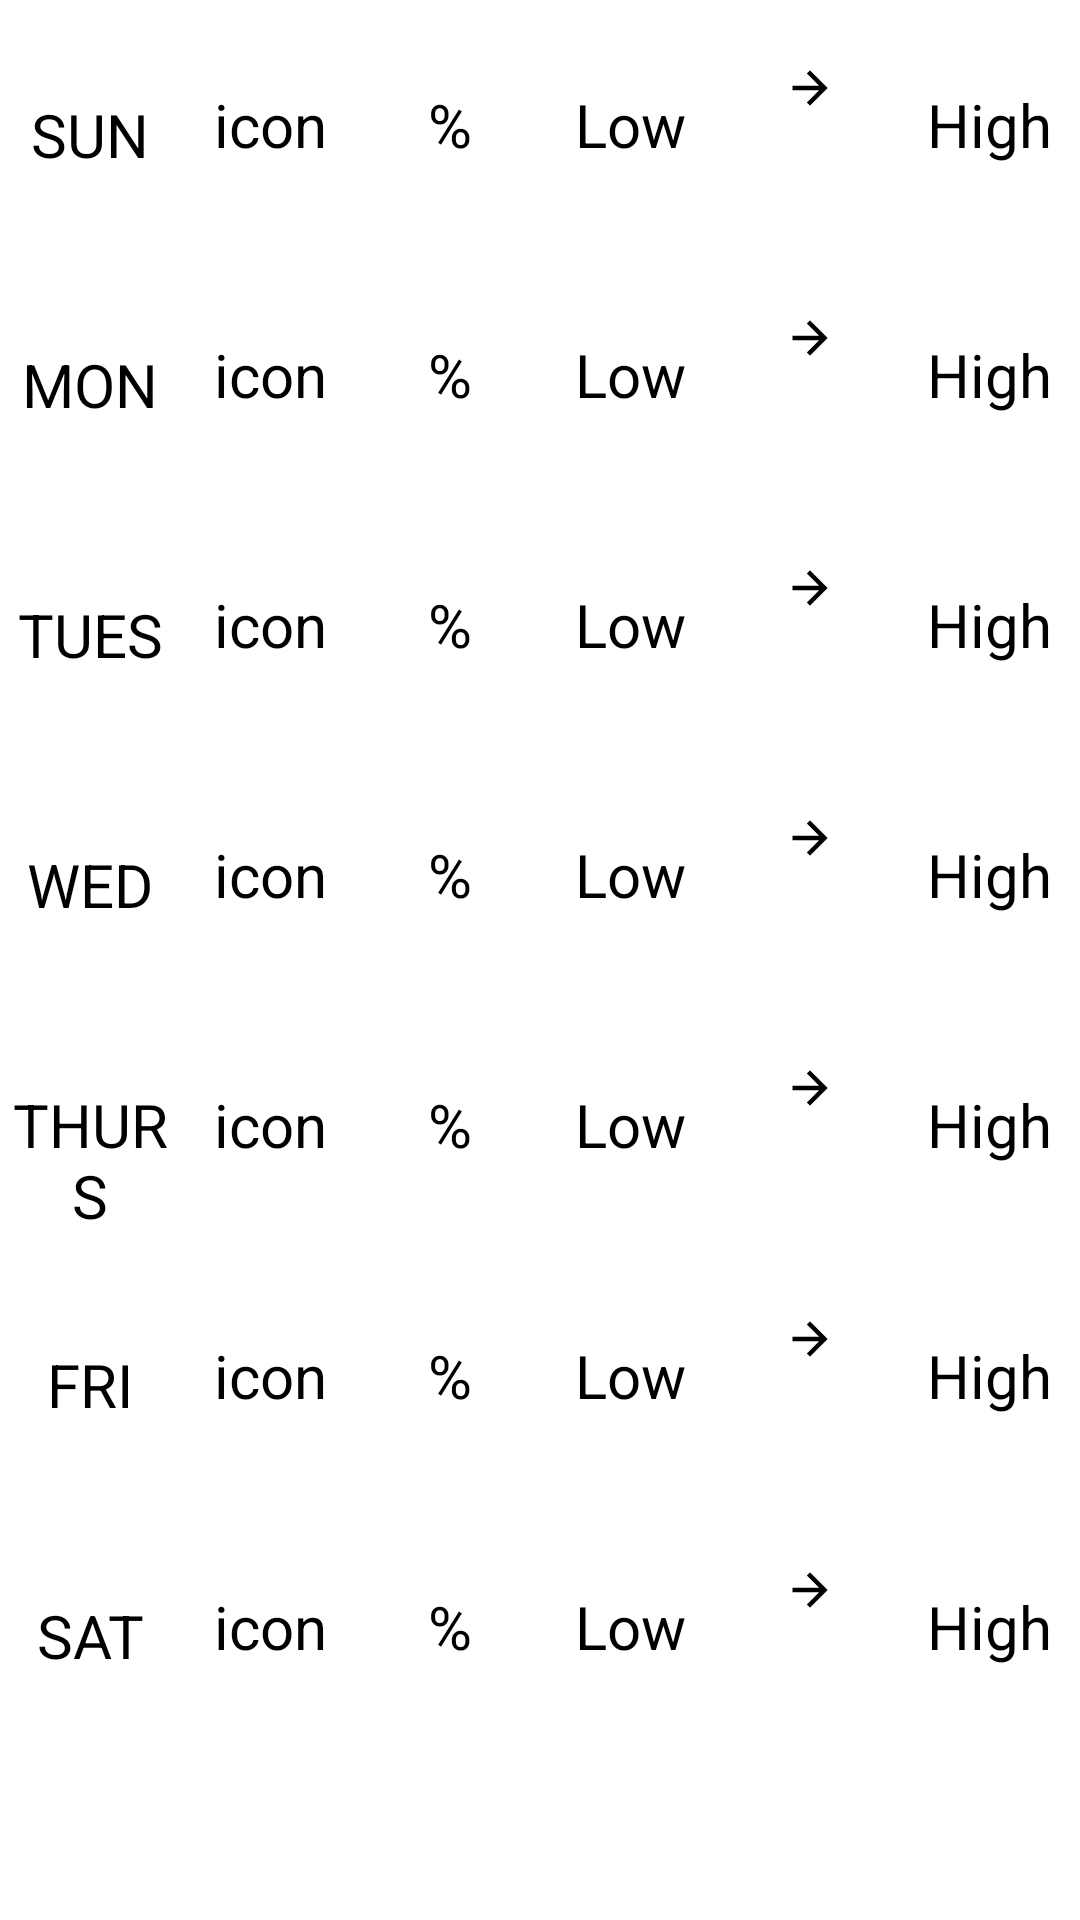

Write the Android layout XML for this screen, with the resource values it uses.
<!-- AndroidManifest.xml: application theme Theme.MyApplication -->
<!-- res/layout/fragment_weekly_weather.xml -->
<?xml version="1.0" encoding="utf-8"?>
<androidx.constraintlayout.widget.ConstraintLayout xmlns:android="http://schemas.android.com/apk/res/android"
    xmlns:tools="http://schemas.android.com/tools"
    android:layout_width="match_parent"
    android:layout_height="match_parent"
    android:paddingBottom="56dp"
    xmlns:app="http://schemas.android.com/apk/res-auto"
    tools:context=".ui.WeeklyWeatherFragment"
    android:id="@+id/weekly_fragment">

    <LinearLayout
        android:layout_width="match_parent"
        android:layout_height="match_parent"
        android:orientation="vertical"
        >
        

        <LinearLayout
            android:layout_width="match_parent"
            android:layout_height="0dp"
            android:layout_weight="1"
            android:orientation="horizontal">

            
            <TextView
                android:id="@+id/sun"
                style="@style/dayOfTheWeek"
                android:text="@string/sunday"
                />
            
            <TextView
                style="@style/icon"
                android:text="icon"
                android:gravity="center"
                />
            <TextView
                style="@style/percent"
                android:text="@string/percent"
                android:gravity="center"
                />

            <TextView
                android:id="@+id/lowHighTemps"
                style="@style/lowHighTemps"
                android:text="@string/low"
                />

            <TextView
                style="@style/lowHighTemps"
                android:text=""
                app:drawableBottomCompat="@drawable/ic_arrowright_foreground" />

            <TextView
                style="@style/lowHighTemps"
                android:text="@string/high"
                />

        </LinearLayout>

        

        <LinearLayout
            android:layout_width="match_parent"
            android:layout_height="0dp"
            android:layout_weight="1"
            android:orientation="horizontal"
            >
            
            <TextView
                android:id="@+id/mon"
                style="@style/dayOfTheWeek"
                android:text="@string/monday"
                />
            
            <TextView
                style="@style/icon"
                android:text="icon"
                android:gravity="center"
                />
            <TextView
                style="@style/percent"
                android:text="@string/percent"
                android:gravity="center"
                />

            <TextView
                style="@style/lowHighTemps"
                android:text="@string/low"
                />

            <TextView
                style="@style/lowHighTemps"
                android:text=""
                app:drawableBottomCompat="@drawable/ic_arrowright_foreground" />

            <TextView
                style="@style/lowHighTemps"
                android:text="@string/high"
                />

        </LinearLayout>

        

        <LinearLayout
            android:layout_width="match_parent"
            android:layout_height="0dp"
            android:layout_weight="1"
            android:orientation="horizontal">
            

            <TextView
                android:id="@+id/tues"
                style="@style/dayOfTheWeek"
                android:text="@string/tuesday"
                />
            
            <TextView
                style="@style/icon"
                android:text="icon"
                android:gravity="center"
                />
            <TextView
                style="@style/percent"
                android:text="@string/percent"
                android:gravity="center"
                />

            <TextView
                style="@style/lowHighTemps"
                android:text="@string/low"
                />

            <TextView
                style="@style/lowHighTemps"
                android:text=""
                app:drawableBottomCompat="@drawable/ic_arrowright_foreground" />

            <TextView
                style="@style/lowHighTemps"
                android:text="@string/high"
                />

        </LinearLayout>

        

        <LinearLayout
            android:layout_width="match_parent"
            android:layout_height="0dp"
            android:layout_weight="1"
            android:orientation="horizontal">
            

            <TextView
                android:id="@+id/wed"
                style="@style/dayOfTheWeek"
                android:text="@string/wednesday"
                />
            
            <TextView
                style="@style/icon"
                android:text="icon"
                android:gravity="center"
                />
            <TextView
                style="@style/percent"
                android:text="@string/percent"
                android:gravity="center"
                />

            <TextView
                style="@style/lowHighTemps"
                android:text="@string/low"
                />

            <TextView
                style="@style/lowHighTemps"
                android:text=""
                app:drawableBottomCompat="@drawable/ic_arrowright_foreground" />

            <TextView
                style="@style/lowHighTemps"
                android:text="@string/high"
                />

        </LinearLayout>


        

        <LinearLayout
            android:layout_width="match_parent"
            android:layout_height="0dp"
            android:layout_weight="1"
            android:orientation="horizontal">
            
            <TextView
                android:id="@+id/thurs"
                style="@style/dayOfTheWeek"
                android:text="@string/thursday"
                />
            
            <TextView
                style="@style/icon"
                android:text="icon"
                android:gravity="center"
                />
            <TextView
                style="@style/percent"
                android:text="@string/percent"
                android:gravity="center"
                />

            <TextView
                style="@style/lowHighTemps"
                android:text="@string/low"
                />

            <TextView
                style="@style/lowHighTemps"
                android:text=""
                app:drawableBottomCompat="@drawable/ic_arrowright_foreground" />

            <TextView
                style="@style/lowHighTemps"
                android:text="@string/high"
                />

        </LinearLayout>

        

        <LinearLayout
            android:layout_width="match_parent"
            android:layout_height="0dp"
            android:layout_weight="1"
            android:orientation="horizontal">
            
            <TextView
                android:id="@+id/fri"
                style="@style/dayOfTheWeek"
                android:text="@string/friday"
                />
            
            <TextView
                style="@style/icon"
                android:text="icon"
                android:gravity="center"
                />
            <TextView
                style="@style/percent"
                android:text="@string/percent"
                android:gravity="center"
                />
            <TextView
                style="@style/lowHighTemps"
                android:text="@string/low"
                />

            <TextView
                style="@style/lowHighTemps"
                android:text=""
                app:drawableBottomCompat="@drawable/ic_arrowright_foreground" />

            <TextView
                style="@style/lowHighTemps"
                android:text="@string/high"
                />

        </LinearLayout>

        

        <LinearLayout
            android:layout_width="match_parent"
            android:layout_height="0dp"
            android:layout_weight="1"
            android:orientation="horizontal">
            
            <TextView
                android:id="@+id/sat"
                style="@style/dayOfTheWeek"
                android:text="@string/saturday"
                />
            
            <TextView
                style="@style/icon"
                android:text="icon"
                android:gravity="center"
                />
            <TextView
                style="@style/percent"
                android:text="@string/percent"
                android:gravity="center"
                />
            <TextView
                style="@style/lowHighTemps"
                android:text="@string/low"
                />

            <TextView
                style="@style/lowHighTemps"
                android:text=""
                app:drawableBottomCompat="@drawable/ic_arrowright_foreground" />

            <TextView
                style="@style/lowHighTemps"
                android:text="@string/high"
                />

        </LinearLayout>


    </LinearLayout>


</androidx.constraintlayout.widget.ConstraintLayout>
<!-- resources referenced by this layout -->
<resources>
  <!-- drawable ic_arrowright_foreground (drawable) -->
  <vector xmlns:android="http://schemas.android.com/apk/res/android"
      android:width="108dp"
      android:height="108dp"
      android:viewportWidth="108"
      android:viewportHeight="108"
      android:tint="#000000"
      android:autoMirrored="true">
    <group android:scaleX="0.7308"
        android:scaleY="0.7308"
        android:translateX="45.2304"
        android:translateY="45.2304">
      <path
          android:fillColor="@android:color/white"
          android:pathData="M12,4l-1.41,1.41L16.17,11H4v2h12.17l-5.58,5.59L12,20l8,-8z"/>
    </group>
  </vector>
  <string name="friday">FRI</string>
  <string name="high">High</string>
  <string name="low">Low</string>
  <string name="monday">MON</string>
  <string name="percent">%</string>
  <string name="saturday">SAT</string>
  <string name="sunday">SUN</string>
  <string name="thursday">THURS</string>
  <string name="tuesday">TUES</string>
  <string name="wednesday">WED</string>
  <style name="dayOfTheWeek">
          <item name="android:textColor">@color/black</item>
          <item name="android:gravity">center</item>
          <item name="android:textSize">20sp</item>
          <item name="android:layout_width">0dp</item>
          <item name="android:layout_height">90dp</item>
          <item name="android:layout_weight">.2</item>
      </style>
  <style name="icon">
          <item name="android:textColor">@color/black</item>
          <item name="android:gravity">center</item>
          <item name="android:textSize">20sp</item>
          <item name="android:layout_weight">.2</item>
          <item name="android:layout_width">0dp</item>
          <item name="android:layout_height">match_parent</item>
      </style>
  <style name="lowHighTemps">
          <item name="android:textColor">@color/black</item>
          <item name="android:gravity">center</item>
          <item name="android:textSize">20sp</item>
          <item name="android:layout_weight">.2</item>
          <item name="android:layout_width">0dp</item>
          <item name="android:layout_height">match_parent</item>
          <item name="android:text">@string/low_high</item>
      </style>
  <style name="percent">
          <item name="android:textColor">@color/black</item>
          <item name="android:gravity">center</item>
          <item name="android:textSize">20sp</item>
          <item name="android:layout_weight">.2</item>
          <item name="android:layout_width">0dp</item>
          <item name="android:layout_height">match_parent</item>
          <item name="android:text">@string/percent</item>
  
      </style>
  <style name="Theme.MyApplication" parent="Theme.MaterialComponents.DayNight.DarkActionBar">
          
          <item name="colorPrimary">#112ECA</item>
          <item name="colorPrimaryVariant">@color/purple_700</item>
          <item name="colorOnPrimary">@color/white</item>
          
          <item name="colorSecondary">@color/teal_200</item>
          <item name="colorSecondaryVariant">@color/teal_700</item>
          <item name="colorOnSecondary">@color/black</item>
          
          <item name="android:statusBarColor" tools:targetApi="l">?attr/colorPrimaryVariant</item>
          
      </style>
  <color name="black">#FF000000</color>
  <string name="low_high">Low -&gt; High</string>
  <color name="purple_700">#FF3700B3</color>
  <color name="white">#FFFFFFFF</color>
  <color name="teal_200">#FF03DAC5</color>
  <color name="teal_700">#FF018786</color>
</resources>
